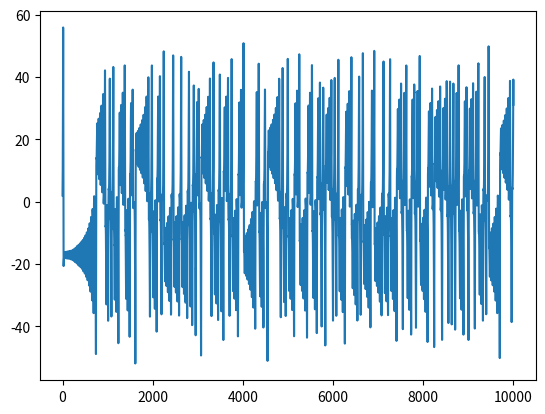

This chart was generated by the following Python code:
import numpy as np
from scipy.integrate import solve_ivp
import matplotlib.pyplot as plt
 
sigma, beta, rho = 20, 5.31, 56
u0, v0, w0 = 2, 2, 2.1
interval = 0.1
count_rec = 10
t_cur = 0
x_final = []
y_final = []
z_final = []
s_dev = 0.05
tmax, n = 100, 10000
 
def lorenz_1(t, X, sigma, beta, rho):
    """The Lorenz equations."""
    u, v, w = X
    up = -sigma*(u - v)
    vp = rho*u - v - u*w
    wp = -beta*w + u*v
    return up, vp, wp
 
while t_cur < 100:
    soln = solve_ivp(lorenz_1, (t_cur, t_cur + interval), (u0, v0, w0),
                     args=(sigma, beta, rho), dense_output=True)
    t = np.linspace(t_cur, t_cur + interval, count_rec)
    x, y, z = soln.sol(t)
    for elem in x:
        x_final.append(elem)
    for elem in y:
        y_final.append(elem)
    for elem in z:
        z_final.append(elem)
    u0 = x_final[-1] + np.random.normal(0, s_dev)
    v0 = y_final[-1] +  np.random.normal(0, s_dev)
    w0 = z_final[-1] + np.random.normal(0, s_dev)
    t_cur += interval
 
final = map(str, y_final)
name = ('1_0' + str(s_dev)[2:] + '.txt.') if len(str(s_dev))>=4 else  '1_0' + str(s_dev)[1:] + '.txt.' if len(str(s_dev)) ==2 else '1_0' + str(s_dev) + '.txt'
f = open(name, 'w')
f.write("\n".join(final))
f.close()
plt.plot(y_final)
plt.show()
